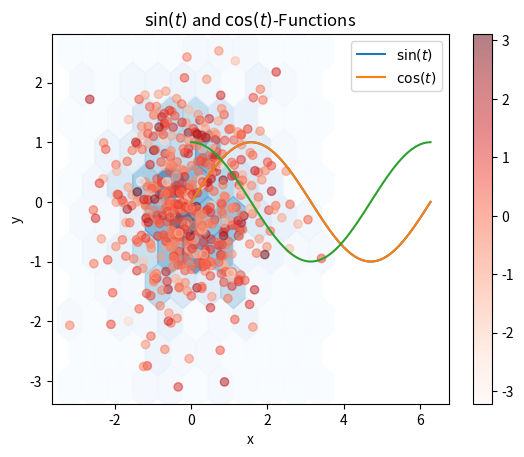

Python code for this plot: (Note: this script raises an exception after producing the figure.)
# Import numpy
import numpy as np
# Import matplotlib.pyplot for plotting
import matplotlib.pyplot as plt

b = np.array([[1,2],[3,4]])
b

c = np.array([[1, 2], [3, 4]], dtype=complex)
c



a = np.zeros((2,2))
print(a)
b = np.ones((2,2))
print(b)
c = np.eye((2))
print(c)
d = np.random.random((2,2))
print(d)
e = np.linspace(1,5,5)
print(e)

a = np.array([[1,2,3,4], [5,6,7,8], [9,10,11,12]])
print(a)
b = a[0:2, 1:3]
print(b)

a[2,3] = 11111
print(a)

a = np.array([[1,2],[3,4]], dtype=np.float64)
b = np.array([[5,6],[7,8]], dtype=np.float64)
alpha = 11

print(np.add(a,b))
print(np.subtract(a,b))
print(np.multiply(a,b))
print(np.divide(a,b))
print(alpha*a)
print(alpha+a)
print(np.sqrt(a))
print(np.power(a,2))



a = np.array([[1,2],[3,4]])
b = np.array([[5,6],[7,8]])

u = np.array([9,10])
v = np.array([11, 12])

print(np.dot(u, v))

print(np.dot(a, u))

print(np.dot(a, b))

x = np.array([[1,2],[3,4]])


## Example of sum applications
# Sum of all elements
print(np.sum(x))
# Column-wise sum
print(np.sum(x, axis=0))
# Row-wise sum
print(np.sum(x, axis=1))

## Matrix transpose
print(x)
print(x.T)

## String representation
print('x = ' + str(x))



A = np.random.rand(4,2,1)
B = np.random.rand(2,3)
print('A: ' + str(A.shape)+ ' \n ' + str(A))
print('B: ' + str(B.shape)+ ' \n ' + str(B))
print('A*B: ' + str((A*B).shape)+ ' \n ' + str(A*B))



t = np.linspace(0,2*np.pi, 100)
y = np.sin(t)
plt.plot(t,y)

t = np.linspace(0,2*np.pi, 100)
y = np.sin(t)
y2 = np.cos(t)
plt.plot(t,y)
# A second curve can be simply plotted
plt.plot(t,y2)
# Add a string label
plt.xlabel('t')
plt.ylabel('y')
# Add a title, latex is supported
plt.title('$\sin(t)$ and $\cos(t)$-Functions')
# The legend
plt.legend(['$\sin(t)$', '$\cos(t)$'])
plt.savefig('SinCos.png', dpi = 300)

# Generate 500 random samples with dimension 3
A = np.random.randn(500,3)
# Plot the frequency in 2 dimensions using hexgrid
plt.hexbin(A[:,0], A[:,1], gridsize = 10, alpha = .7, cmap = 'Blues')
# Scatter the instances above, colored according to the third value
plt.scatter(A[:,0], A[:,1], c = A[:,2], alpha = 0.5, cmap = 'Reds')
# Add a string label
plt.xlabel('x')
plt.ylabel('y')
plt.colorbar()

# Value field for plotting
n = 100 # resolution
t = np.linspace(0,2*np.pi, n) # linear array for sinusoidal
a = np.ones((n,n)) # size of field
X = a*t # varying rows
Y = (a*t).T # varying columns
Z = np.sin(x) + np.cos(y)
# It is necessary to generate the figure explicitly 
# in order to choose 3D-projection
# We can also choose the size to be slightly larger.
fig, ax = plt.subplots(1, 1, figsize = (10,6),
                       subplot_kw={"projection": "3d"})
surf = ax.plot_surface(X, Y, Z, cmap='jet')
fig.colorbar(surf, shrink = 0.5)



# Generate a linearly increasing vector [1, 2, 3, 4, 5]
a = np.linspace(1,5,5)
###########################
# Compare whether any element is < 3:
if np.any(a < 3):
    # Print only elements which are < 3
    print(a[a < 3])
###########################
# Check whether all elements are > 3 
if np.all(a > 3):
    # Print only elements which are > 3
    # This statement is never reached
    print(a[a > 3])

# Generate a linearly increasing vector [1, 2, 3, 4, 5]
a = np.linspace(1,5,5)
for x in a:
    print(x)

# Generate a linearly increasing vector [1, 2, 3, 4, 5]
a = np.linspace(1,5,5)
# Conditional on array
print(a > 3)
# More elaborate example, returns true only for 3
print((a < 4) & (a > 2))
# Can be used to access only these items in array
# Here, only 3 and 4 are squared
a[((a < 5) & (a > 2))] =  a[((a < 5) & (a > 2))]**2
print(a)

# Generate a linearly increasing vector [1, 2, 3, 4, 5]
a = np.linspace(1,5,5)
a = np.power(a, 2)
print(a)

